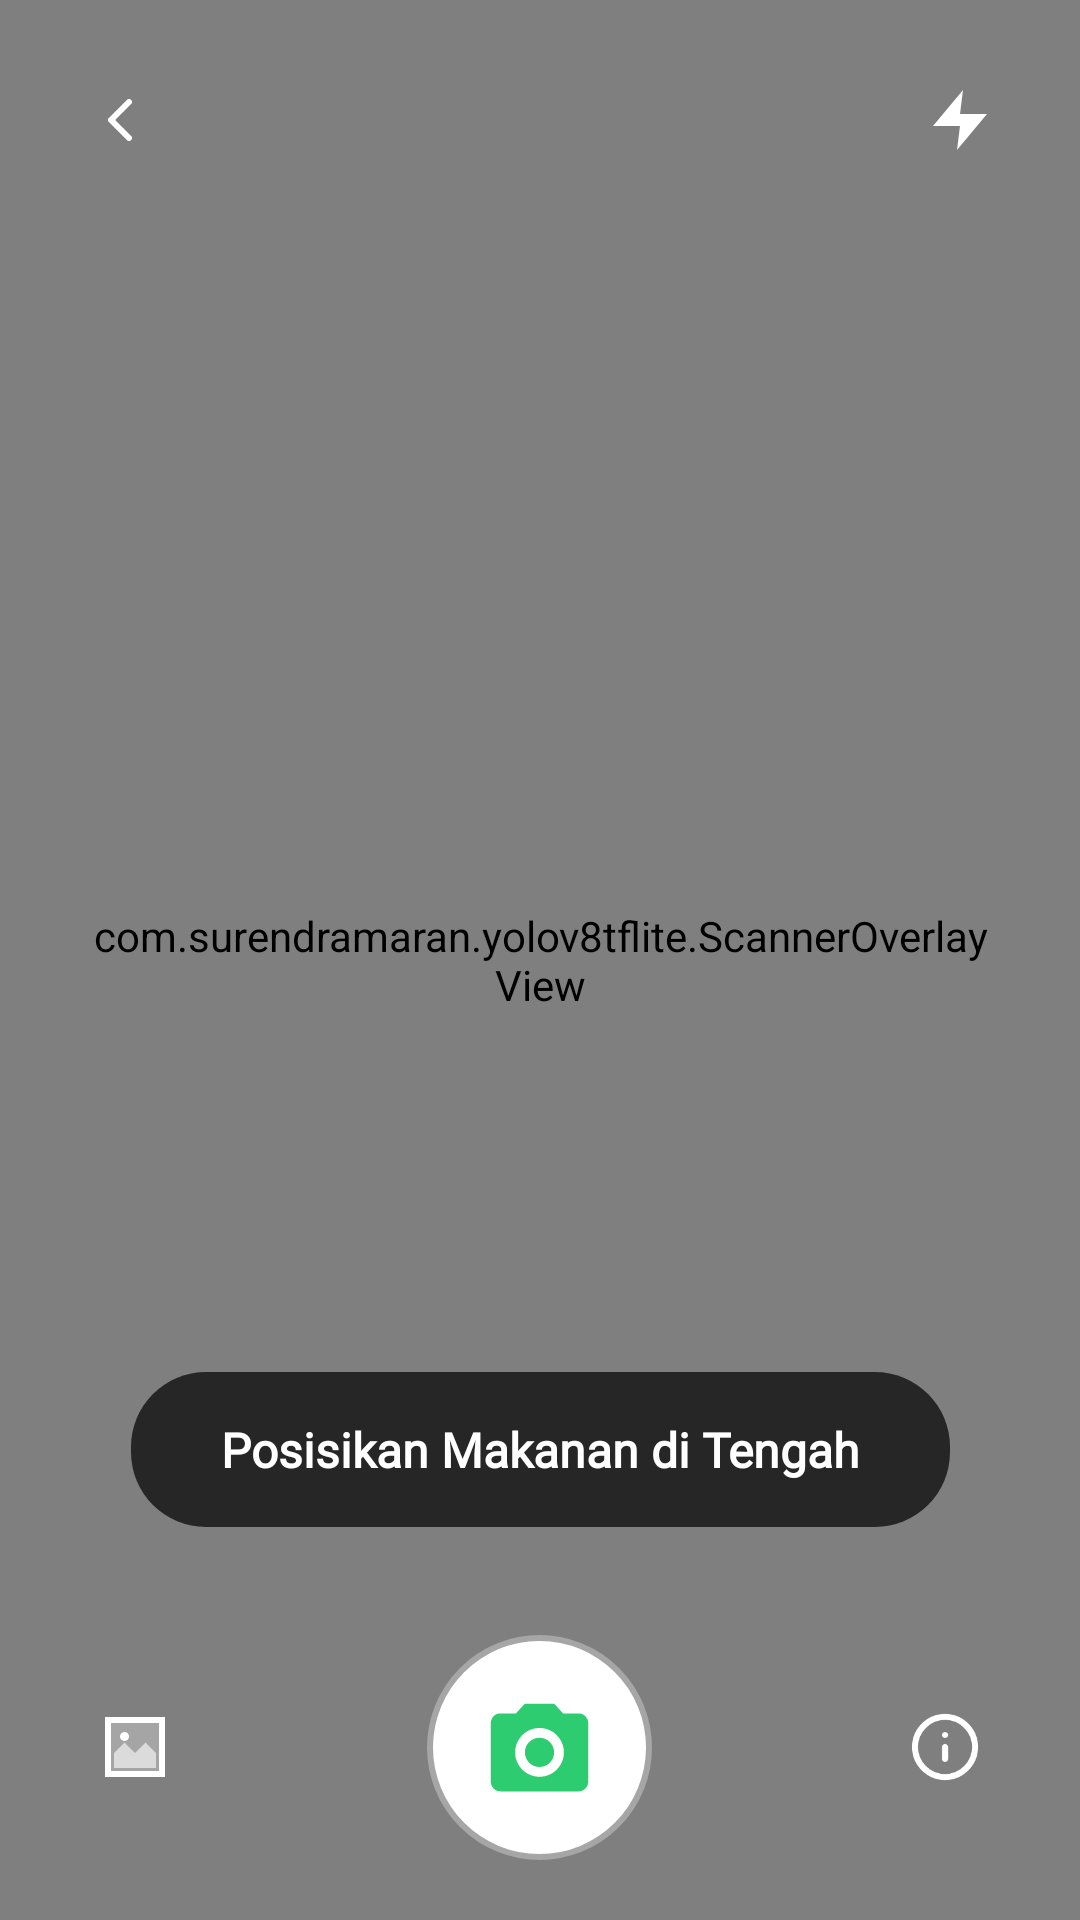

The Android layout XML behind this screen, and the referenced resources:
<!-- AndroidManifest.xml: application theme Theme.YOLOv8TfLite -->
<!-- res/layout/activity_camera.xml -->
<?xml version="1.0" encoding="utf-8"?>
<androidx.constraintlayout.widget.ConstraintLayout xmlns:android="http://schemas.android.com/apk/res/android"
    xmlns:app="http://schemas.android.com/apk/res-auto"
    android:layout_width="match_parent"
    android:layout_height="match_parent"
    android:background="@android:color/black">

    <androidx.camera.view.PreviewView
        android:id="@+id/view_finder"
        android:layout_width="0dp"
        android:layout_height="0dp"
        app:layout_constraintBottom_toBottomOf="parent"
        app:layout_constraintEnd_toEndOf="parent"
        app:layout_constraintStart_toStartOf="parent"
        app:layout_constraintTop_toTopOf="parent" />

    <com.surendramaran.yolov8tflite.ScannerOverlayView
        android:id="@+id/scanner_overlay"
        android:layout_width="0dp"
        android:layout_height="0dp"
        app:layout_constraintDimensionRatio="1:1"
        app:layout_constraintWidth_percent="0.85"
        app:layout_constraintBottom_toBottomOf="parent"
        app:layout_constraintEnd_toEndOf="parent"
        app:layout_constraintStart_toStartOf="parent"
        app:layout_constraintTop_toTopOf="parent"
        app:tint="@null" />

    <ImageButton
        android:id="@+id/btn_back"
        android:layout_width="40dp"
        android:layout_height="40dp"
        android:layout_marginStart="20dp"
        android:layout_marginTop="20dp"
        android:background="@drawable/camera_button_background"
        android:src="@drawable/ic_arrow_back"
        app:layout_constraintStart_toStartOf="parent"
        app:layout_constraintTop_toTopOf="parent" />

    <ImageButton
        android:id="@+id/btn_flash"
        android:layout_width="40dp"
        android:layout_height="40dp"
        android:layout_marginTop="20dp"
        android:layout_marginEnd="20dp"
        android:background="@drawable/camera_button_background"
        android:src="@drawable/ic_flash_on"
        app:layout_constraintEnd_toEndOf="parent"
        app:layout_constraintTop_toTopOf="parent" />

    <TextView
        android:id="@+id/tv_instructions"
        android:layout_width="wrap_content"
        android:layout_height="wrap_content"
        android:layout_marginBottom="16dp"
        android:fontFamily="@font/poppins"
        android:background="@drawable/instructions_background"
        android:paddingHorizontal="30dp"
        android:paddingVertical="15dp"
        android:text="Posisikan Makanan di Tengah"
        android:textColor="@android:color/white"
        android:textSize="16sp"
        android:textStyle="bold"
        app:layout_constraintBottom_toTopOf="@id/bottom_controls_container"
        app:layout_constraintEnd_toEndOf="parent"
        app:layout_constraintStart_toStartOf="parent" />

    <LinearLayout
        android:id="@+id/bottom_controls_container"
        android:layout_width="0dp"
        android:layout_height="wrap_content"
        android:gravity="center_vertical"
        android:orientation="horizontal"
        android:padding="20dp"
        app:layout_constraintBottom_toBottomOf="parent"
        app:layout_constraintEnd_toEndOf="parent"
        app:layout_constraintStart_toStartOf="parent">

        <ImageButton
            android:id="@+id/btn_gallery"
            android:layout_width="50dp"
            android:layout_height="50dp"
            android:background="@drawable/camera_button_background"
            android:scaleType="centerInside"
            android:src="@drawable/ic_gallery" />

        <View
            android:layout_width="0dp"
            android:layout_height="0dp"
            android:layout_weight="1" />

        <ImageButton
            android:id="@+id/btn_take_picture"
            android:layout_width="75dp"
            android:layout_height="75dp"
            android:background="@drawable/capture_button_background"
            android:padding="18dp"
            android:scaleType="fitCenter"
            android:src="@drawable/ic_camera" />

        <View
            android:layout_width="0dp"
            android:layout_height="0dp"
            android:layout_weight="1" />

        <ImageButton
            android:id="@+id/btn_info"
            android:layout_width="50dp"
            android:layout_height="50dp"
            android:background="@drawable/camera_button_background"
            android:scaleType="centerInside"
            android:src="@drawable/ic_info" />
    </LinearLayout>

</androidx.constraintlayout.widget.ConstraintLayout>
<!-- resources referenced by this layout -->
<resources>
  <!-- drawable capture_button_background (drawable) -->
  <?xml version="1.0" encoding="utf-8"?>
  <shape xmlns:android="http://schemas.android.com/apk/res/android"
      android:shape="oval">
  
      <solid android:color="@color/white" />
  
      <stroke
          android:width="4dp"
          android:color="#4DFFFFFF" />
  
  </shape>
  <!-- drawable ic_arrow_back (drawable) -->
  <vector xmlns:android="http://schemas.android.com/apk/res/android"
      android:width="24dp"
      android:height="24dp"
      android:viewportWidth="24"
      android:viewportHeight="24">
    <path
        android:strokeColor="@color/white"
        android:strokeWidth="2"
        android:strokeLineCap="round"
        android:strokeLineJoin="round"
        android:pathData="M15,18L9,12L15,6"/>
  </vector>
  <!-- drawable ic_camera (drawable) -->
  <?xml version="1.0" encoding="utf-8"?>
  <vector xmlns:android="http://schemas.android.com/apk/res/android"
      android:width="24dp"
      android:height="24dp"
      android:viewportWidth="24"
      android:viewportHeight="24">
  
      
      <path
          android:fillColor="#2ecc71"
          android:pathData="M20 5h-3.17l-1.83-2H9L7.17 5H4c-1.1 0-2 .9-2 2v12c0 1.1.9 2 2 2h16c1.1 0 2-.9 2-2V7c0-1.1-.9-2-2-2zm-8 13c-2.76 0-5-2.24-5-5s2.24-5
              5-5 5 2.24 5 5-2.24 5-5 5zm0-8c-1.66 0-3 1.34-3 3s1.34 3
              3 3 3-1.34 3-3-1.34-3-3-3z"/>
  </vector>
  <!-- drawable ic_flash_on (drawable) -->
  <vector xmlns:android="http://schemas.android.com/apk/res/android"
      android:width="24dp"
      android:height="24dp"
      android:viewportWidth="24"
      android:viewportHeight="24">
    <path
        android:fillColor="@color/white"
        android:pathData="M13,2L3,14h9l-1,8l10,-12h-9l1,-8z"/>
  </vector>
  <!-- drawable instructions_background (drawable) -->
  <?xml version="1.0" encoding="utf-8"?>
  <shape xmlns:android="http://schemas.android.com/apk/res/android"
      android:shape="rectangle">
      <solid android:color="#B3000000" />
      <corners android:radius="25dp" />
  </shape>
  <style name="Theme.YOLOv8TfLite" parent="Base.Theme.YOLOv8TfLite" />
  <color name="white">#FFFFFFFF</color>
  <style name="Base.Theme.YOLOv8TfLite" parent="Theme.Material3.DayNight.NoActionBar">
          <item name="textAppearanceDisplayLarge">@style/TextAppearance.App.DisplayLarge</item>
          <item name="textAppearanceHeadlineLarge">@style/TextAppearance.App.HeadlineLarge</item>
          <item name="textAppearanceTitleLarge">@style/TextAppearance.App.TitleLarge</item>
          <item name="textAppearanceBodyLarge">@style/TextAppearance.App.BodyLarge</item>
          <item name="textAppearanceLabelLarge">@style/TextAppearance.App.LabelLarge</item>
      </style>
  <style name="TextAppearance.App.DisplayLarge" parent="TextAppearance.Material3.DisplayLarge">
          <item name="android:fontFamily">@font/poppins</item>
          <item name="fontFamily">@font/poppins</item>
      </style>
  <style name="TextAppearance.App.HeadlineLarge" parent="TextAppearance.Material3.HeadlineLarge">
          <item name="android:fontFamily">@font/poppins</item>
          <item name="fontFamily">@font/poppins</item>
      </style>
  <style name="TextAppearance.App.TitleLarge" parent="TextAppearance.Material3.TitleLarge">
          <item name="android:fontFamily">@font/poppins</item>
          <item name="fontFamily">@font/poppins</item>
      </style>
  <style name="TextAppearance.App.BodyLarge" parent="TextAppearance.Material3.BodyLarge">
          <item name="android:fontFamily">@font/poppins</item>
          <item name="fontFamily">@font/poppins</item>
      </style>
  <style name="TextAppearance.App.LabelLarge" parent="TextAppearance.Material3.LabelLarge">
          <item name="android:fontFamily">@font/poppins</item>
          <item name="fontFamily">@font/poppins</item>
      </style>
</resources>
